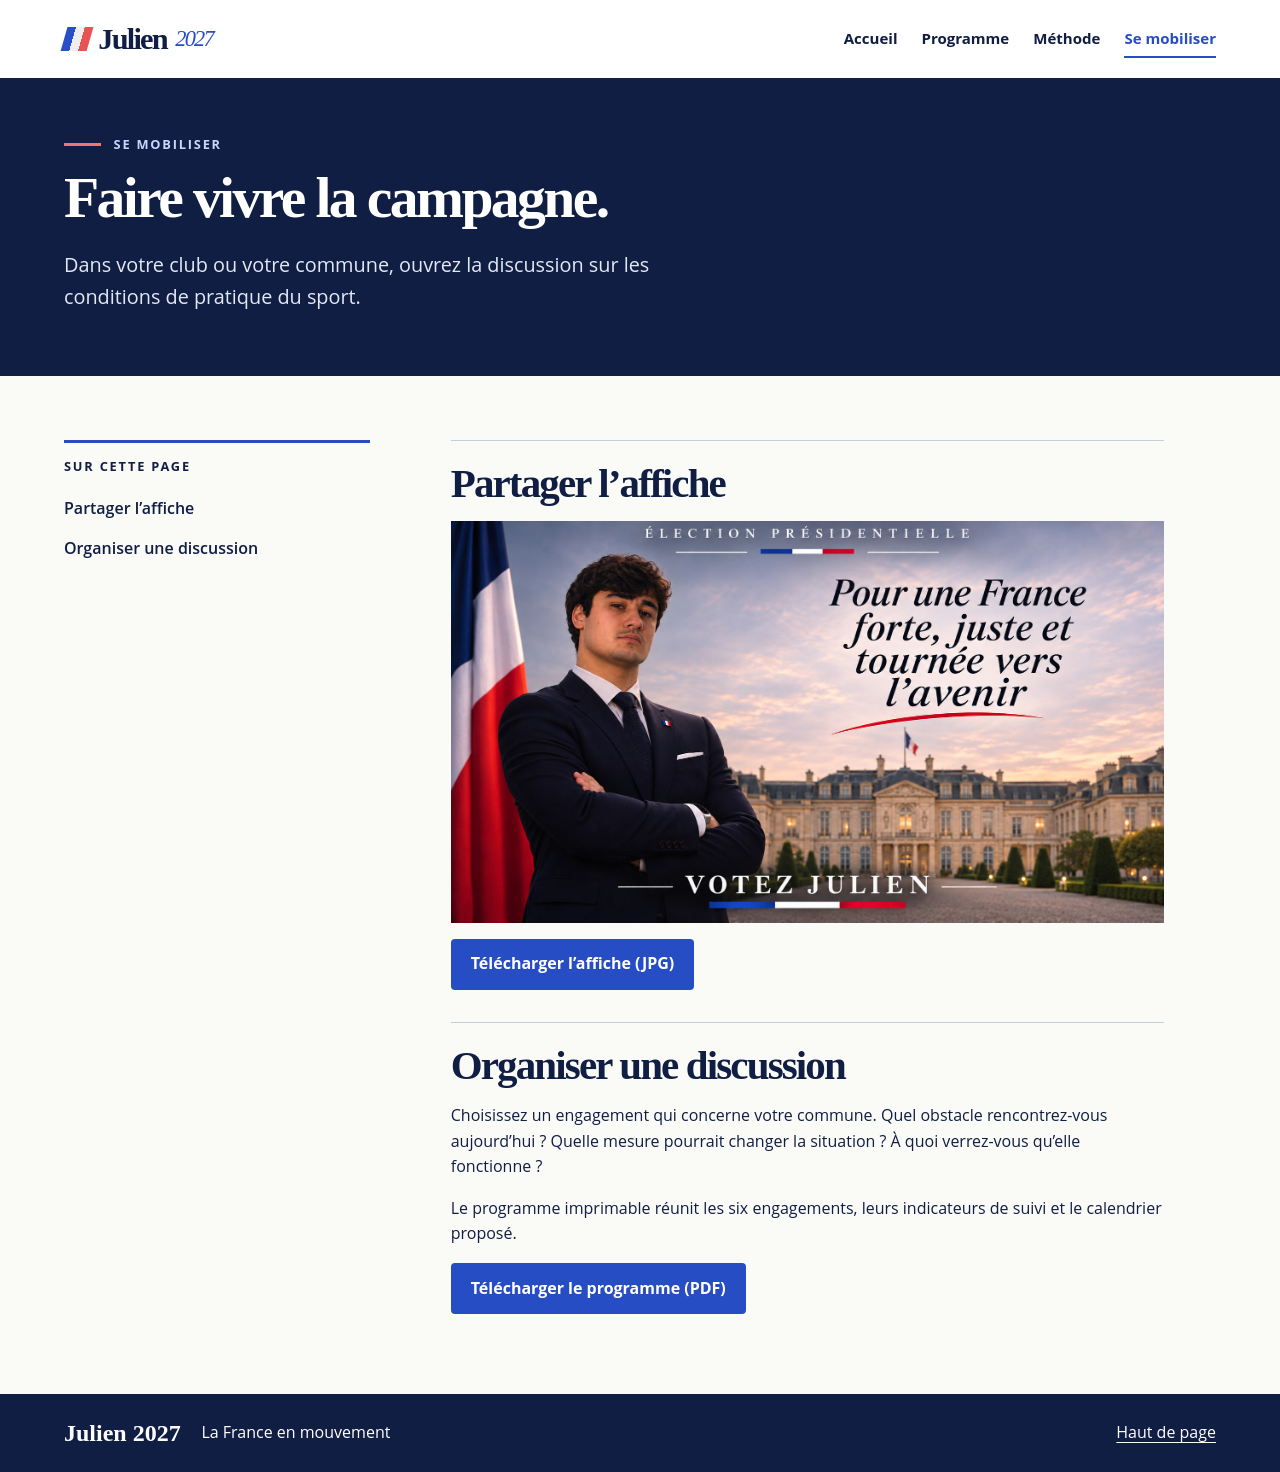

repository: julienforetpro/Votez_Julien · page: mobilisation.html · generator: mkdocs

---
title: Se mobiliser
headline: Faire vivre la campagne.
introduction: Dans votre club ou votre commune, ouvrez la discussion sur les conditions de pratique du sport.
---

## Partager l’affiche

![Affiche de Julien devant le drapeau français au crépuscule](assets/affiche.jpg)

[Télécharger l’affiche (JPG)](assets/affiche.jpg){ .button download="affiche-julien-2027.jpg" }

## Organiser une discussion

Choisissez un engagement qui concerne votre commune. Quel obstacle rencontrez-vous aujourd’hui ? Quelle mesure pourrait changer la situation ? À quoi verrez-vous qu’elle fonctionne ?

Le programme imprimable réunit les six engagements, leurs indicateurs de suivi et le calendrier proposé.

[Télécharger le programme (PDF)](assets/programme.pdf){ .button download="programme-julien-2027.pdf" }
